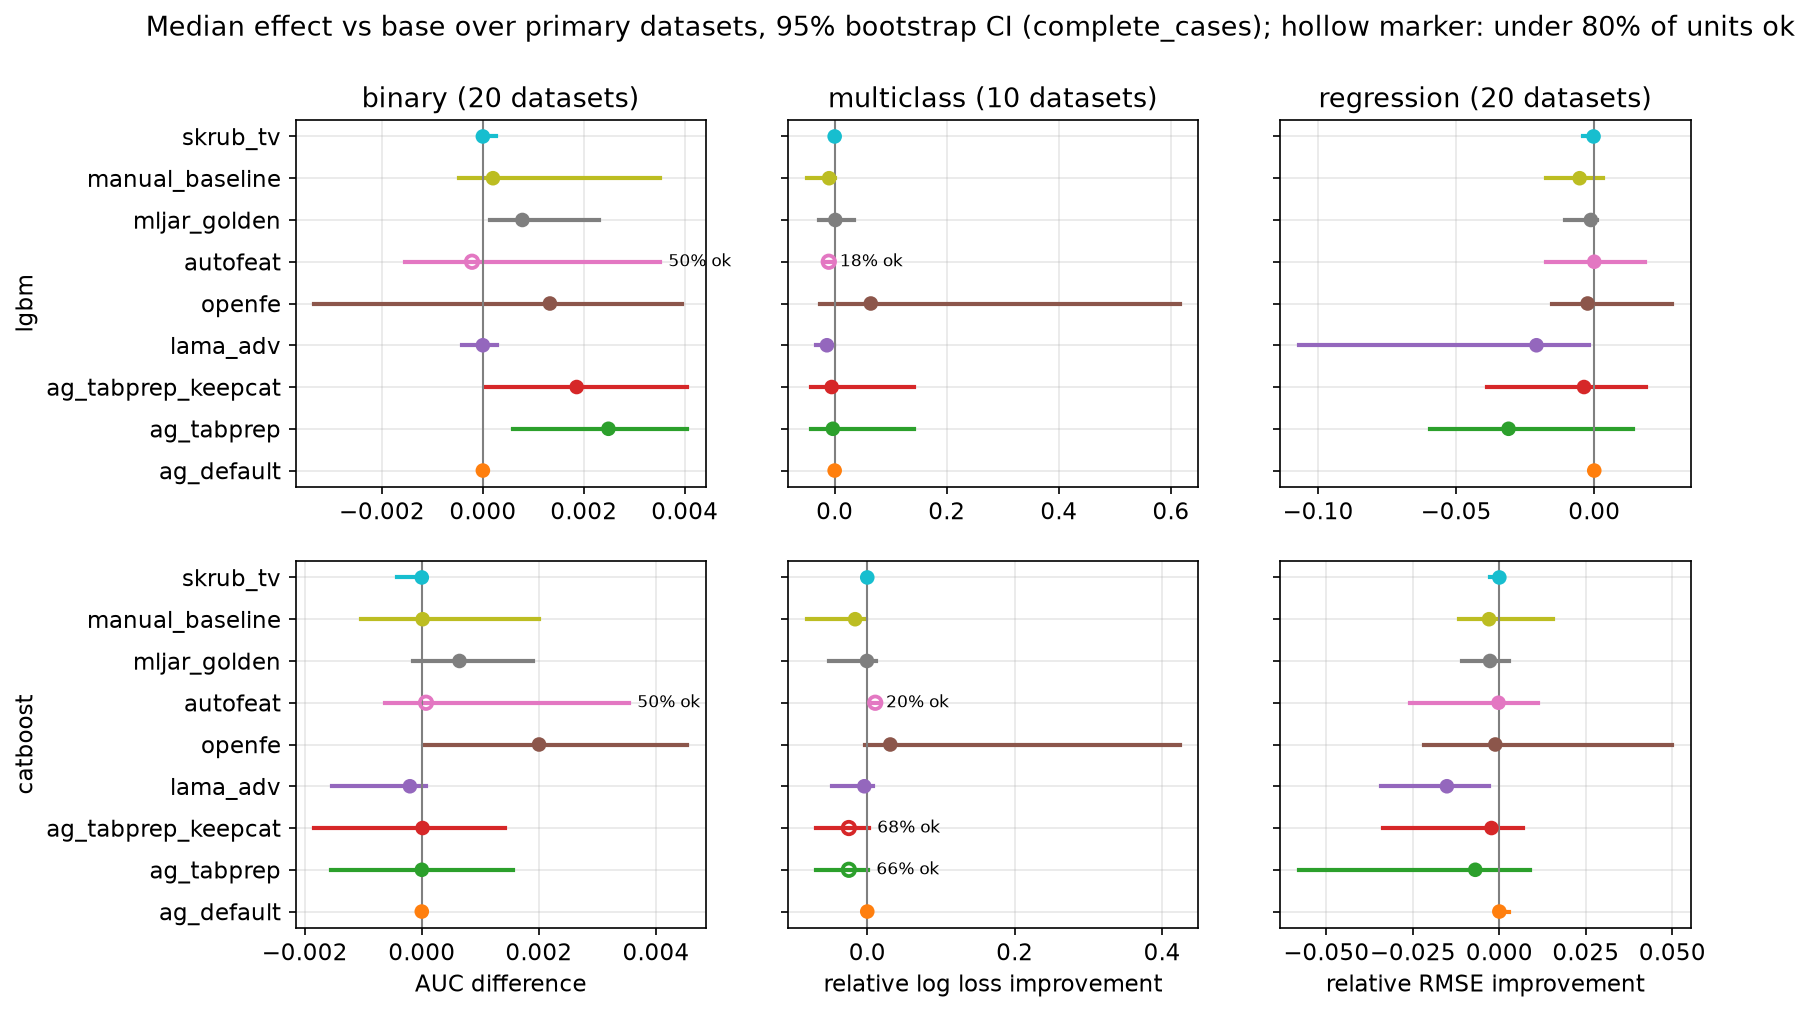

The table this chart was drawn from, first rows:
task, model, arm, n_datasets, median_effect, ci_lo, ci_hi, coverage
binary, catboost, ag_default, 20, 0.0, -2.5920020484071493e-05, 5.373545208686714e-06, 1.0
binary, catboost, ag_tabprep, 20, 6.533010202813827e-07, -0.001555, 0.001559, 1.0
binary, catboost, ag_tabprep_keepcat, 20, 1.3411604877222594e-05, -0.001838, 0.001422, 1.0
binary, catboost, autofeat, 10, 7.216942870963416e-05, -0.0006203, 0.003539, 0.5
binary, catboost, lama_adv, 20, -0.0002027, -0.001542, 7.44047619047894e-05, 1.0
binary, catboost, manual_baseline, 20, 1.4445803042384409e-05, -0.001035, 0.001997, 1.0
binary, catboost, mljar_golden, 18, 0.0006444, -0.0001538, 0.0019, 0.9
binary, catboost, openfe, 19, 0.002003, 3.760707619249182e-05, 0.004533, 0.95
binary, catboost, skrub_tv, 20, 0.0, -0.0004277, 0.0, 1.0
binary, lgbm, ag_default, 20, 0.0, 0.0, 0.0, 1.0
binary, lgbm, ag_tabprep, 20, 0.002488, 0.0005987, 0.004048, 1.0
binary, lgbm, ag_tabprep_keepcat, 20, 0.001858, 6.756803137403233e-05, 0.004048, 1.0
binary, lgbm, autofeat, 10, -0.0002151, -0.001538, 0.003511, 0.5
binary, lgbm, lama_adv, 20, 0.0, -0.0004196, 0.0002897, 1.0
binary, lgbm, manual_baseline, 20, 0.0002006, -0.0004828, 0.003517, 1.0
binary, lgbm, mljar_golden, 18, 0.000783, 0.0001415, 0.002311, 0.9
binary, lgbm, openfe, 19, 0.001329, -0.003343, 0.003947, 0.95
binary, lgbm, skrub_tv, 20, 0.0, -1.807298883715891e-06, 0.0002521, 1.0
multiclass, catboost, ag_default, 9, 0.0, -0.0008, 0.0, 1.0
multiclass, catboost, ag_tabprep, 7, -0.02499, -0.06935, 0.00103, 0.6556
multiclass, catboost, ag_tabprep_keepcat, 7, -0.02499, -0.06935, 0.002187, 0.6778
multiclass, catboost, autofeat, 2, 0.01079, 0.007368, 0.01422, 0.2
multiclass, catboost, lama_adv, 9, -0.004014, -0.04844, 0.007143, 1.0
multiclass, catboost, manual_baseline, 9, -0.01647, -0.08242, -0.001436, 1.0
multiclass, catboost, mljar_golden, 9, -0.0004394, -0.05159, 0.01224, 1.0
multiclass, catboost, openfe, 8, 0.03122, -0.003727, 0.4237, 0.8111
multiclass, catboost, skrub_tv, 9, 0.0, -0.001095, 0.0, 1.0
multiclass, lgbm, ag_default, 10, 0.0, 0.0, 0.0, 1.0
multiclass, lgbm, ag_tabprep, 10, -0.003253, -0.04237, 0.1418, 1.0
multiclass, lgbm, ag_tabprep_keepcat, 10, -0.005308, -0.04237, 0.1418, 1.0
multiclass, lgbm, autofeat, 2, -0.01052, -0.01548, -0.005551, 0.18
multiclass, lgbm, lama_adv, 10, -0.0138, -0.03289, -0.0004717, 1.0
multiclass, lgbm, manual_baseline, 10, -0.009885, -0.0502, 0.0008841, 1.0
multiclass, lgbm, mljar_golden, 9, 0.001165, -0.0278, 0.03429, 0.9
multiclass, lgbm, openfe, 9, 0.06447, -0.02668, 0.6153, 0.9
multiclass, lgbm, skrub_tv, 10, 2.525073991776173e-11, -0.0001897, 0.0008844, 1.0
regression, catboost, ag_default, 20, 0.0, 0.0, 0.002878, 1.0
regression, catboost, ag_tabprep, 20, -0.006962, -0.05794, 0.008895, 1.0
regression, catboost, ag_tabprep_keepcat, 20, -0.002272, -0.03375, 0.006838, 1.0
regression, catboost, autofeat, 19, -0.0002327, -0.02582, 0.01129, 0.95
regression, catboost, lama_adv, 20, -0.01516, -0.03435, -0.002989, 1.0
regression, catboost, manual_baseline, 20, -0.002974, -0.01168, 0.01562, 1.0
regression, catboost, mljar_golden, 19, -0.002696, -0.01079, 0.002737, 0.95
regression, catboost, openfe, 19, -0.00117, -0.02168, 0.04987, 0.95
regression, catboost, skrub_tv, 20, 0.0, -0.002724, 0.001056, 1.0
regression, lgbm, ag_default, 20, 0.0, 0.0, 0.0, 1.0
regression, lgbm, ag_tabprep, 20, -0.03104, -0.05957, 0.014, 1.0
regression, lgbm, ag_tabprep_keepcat, 20, -0.003704, -0.03893, 0.01878, 1.0
regression, lgbm, autofeat, 19, 0.0, -0.01742, 0.0185, 0.95
regression, lgbm, lama_adv, 20, -0.02092, -0.107, -0.002011, 1.0
regression, lgbm, manual_baseline, 20, -0.00529, -0.0174, 0.003016, 1.0
regression, lgbm, mljar_golden, 19, -0.001232, -0.01052, 0.0008828, 0.95
regression, lgbm, openfe, 19, -0.002402, -0.01526, 0.02811, 0.95
regression, lgbm, skrub_tv, 20, -0.0002551, -0.004169, 0.0, 1.0
